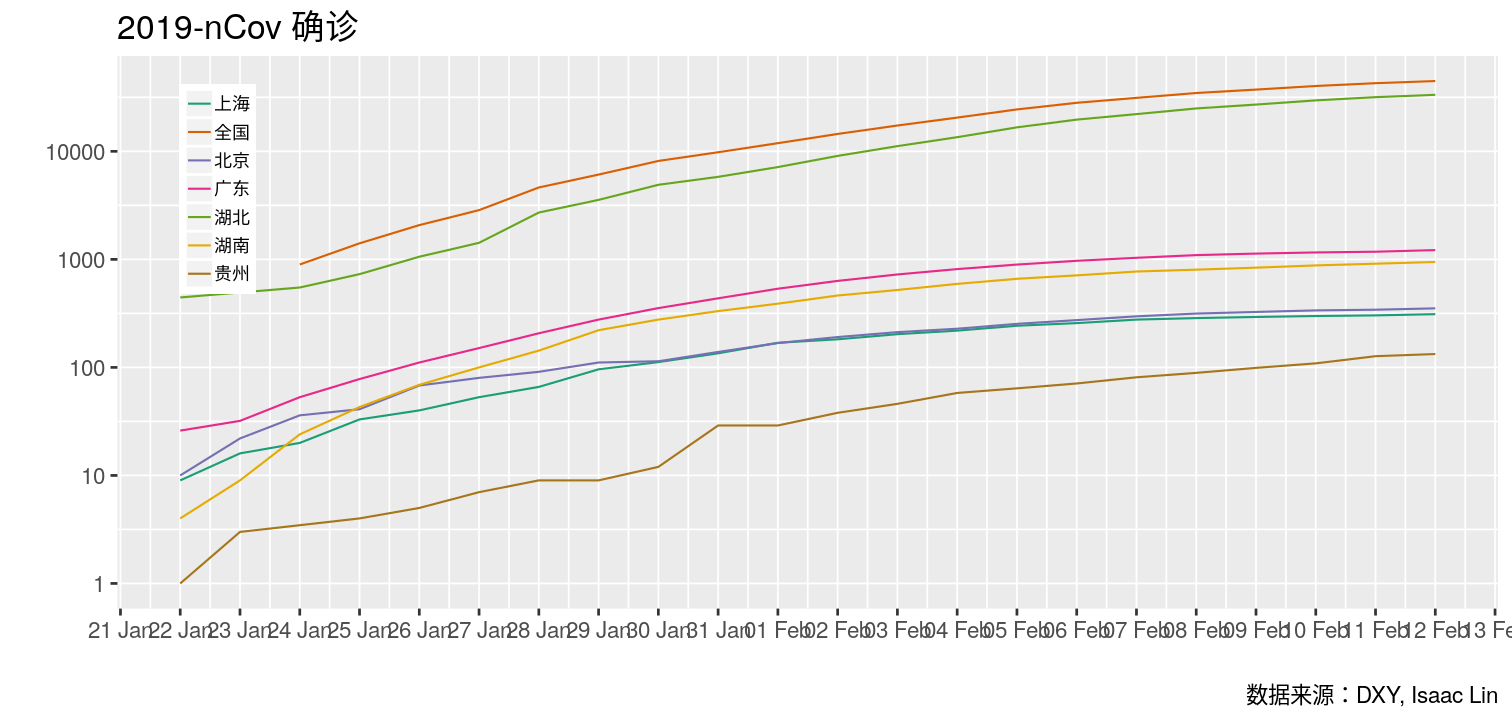

Data behind this chart, as committed beside it:
# 2019-nCov 确诊
time, name, value
1581490693, 北京, 352 #2020-02-12 14:58:13
1581389724, 北京, 342 #2020-02-11 10:55:24
1581304334, 北京, 337 #2020-02-10 11:12:14
1581220033, 北京, 326 #2020-02-09 11:47:13
1581131088, 北京, 315 #2020-02-08 11:04:48
1581045628, 北京, 297 #2020-02-07 11:20:28
1580963857, 北京, 274 #2020-02-06 12:37:37
1580881352, 北京, 253 #2020-02-05 13:42:32
1580804907, 北京, 228 #2020-02-04 16:28:27
1580723047, 北京, 212 #2020-02-03 17:44:07
1580632391, 北京, 191 #2020-02-02 16:33:11
1580552955, 北京, 168 #2020-02-01 18:29:15
1580459766, 北京, 139 #2020-01-31 16:36:06
1580358469, 北京, 114 #2020-01-30 12:27:49
1580311803, 北京, 111 #2020-01-29 23:30:03
1580216523, 北京, 91 #2020-01-28 21:02:03
1580140646, 北京, 80 #2020-01-27 23:57:26
1580051133, 北京, 68 #2020-01-26 23:05:33
1579954516, 北京, 41 #2020-01-25 20:15:16
1579880103, 北京, 36 #2020-01-24 23:35:03
1579774513, 北京, 22 #2020-01-23 18:15:13
1579700466, 北京, 10 #2020-01-22 21:41:06
1581496315, 上海, 311 #2020-02-12 16:31:55
1581402068, 上海, 303 #2020-02-11 14:21:08
1581314449, 上海, 299 #2020-02-10 14:00:49
1581248399, 上海, 293 #2020-02-09 19:39:59
1581143309, 上海, 286 #2020-02-08 14:28:29
1581055777, 上海, 277 #2020-02-07 14:09:37
1580971573, 上海, 257 #2020-02-06 14:46:13
1580883559, 上海, 243 #2020-02-05 14:19:19
1580819140, 上海, 219 #2020-02-04 20:25:40
1580715693, 上海, 203 #2020-02-03 15:41:33
1580624383, 上海, 182 #2020-02-02 14:19:43
1580552955, 上海, 169 #2020-02-01 18:29:15
1580463388, 上海, 135 #2020-01-31 17:36:28
1580369232, 上海, 112 #2020-01-30 15:27:12
1580283376, 上海, 96 #2020-01-29 15:36:16
1580197409, 上海, 66 #2020-01-28 15:43:29
1580111800, 上海, 53 #2020-01-27 15:56:40
1580008921, 上海, 40 #2020-01-26 11:22:01
1579917045, 上海, 33 #2020-01-25 09:50:45
1579870100, 上海, 20 #2020-01-24 20:48:20
1579740940, 上海, 16 #2020-01-23 08:55:40
1579700466, 上海, 9 #2020-01-22 21:41:06
1581511285, 湖北, 33366 #2020-02-12 20:41:25
1581429320, 湖北, 31728 #2020-02-11 21:55:20
1581341402, 湖北, 29631 #2020-02-10 21:30:02
1581246573, 湖北, 27100 #2020-02-09 19:09:33
1581170570, 湖北, 24953 #2020-02-08 22:02:50
1581084110, 湖北, 22112 #2020-02-07 22:01:50
1580992111, 湖北, 19665 #2020-02-06 20:28:31
1580917949, 湖北, 16678 #2020-02-05 23:52:29
1580808885, 湖北, 13522 #2020-02-04 17:34:45
1580736750, 湖北, 11177 #2020-02-03 21:32:30
1580647805, 湖北, 9074 #2020-02-02 20:50:05
1580557795, 湖北, 7153 #2020-02-01 19:49:55
1580479601, 湖北, 5806 #2020-01-31 22:06:41
1580394277, 湖北, 4903 #2020-01-30 22:24:37
1580301284, 湖北, 3554 #2020-01-29 20:34:44
... 92 more rows
